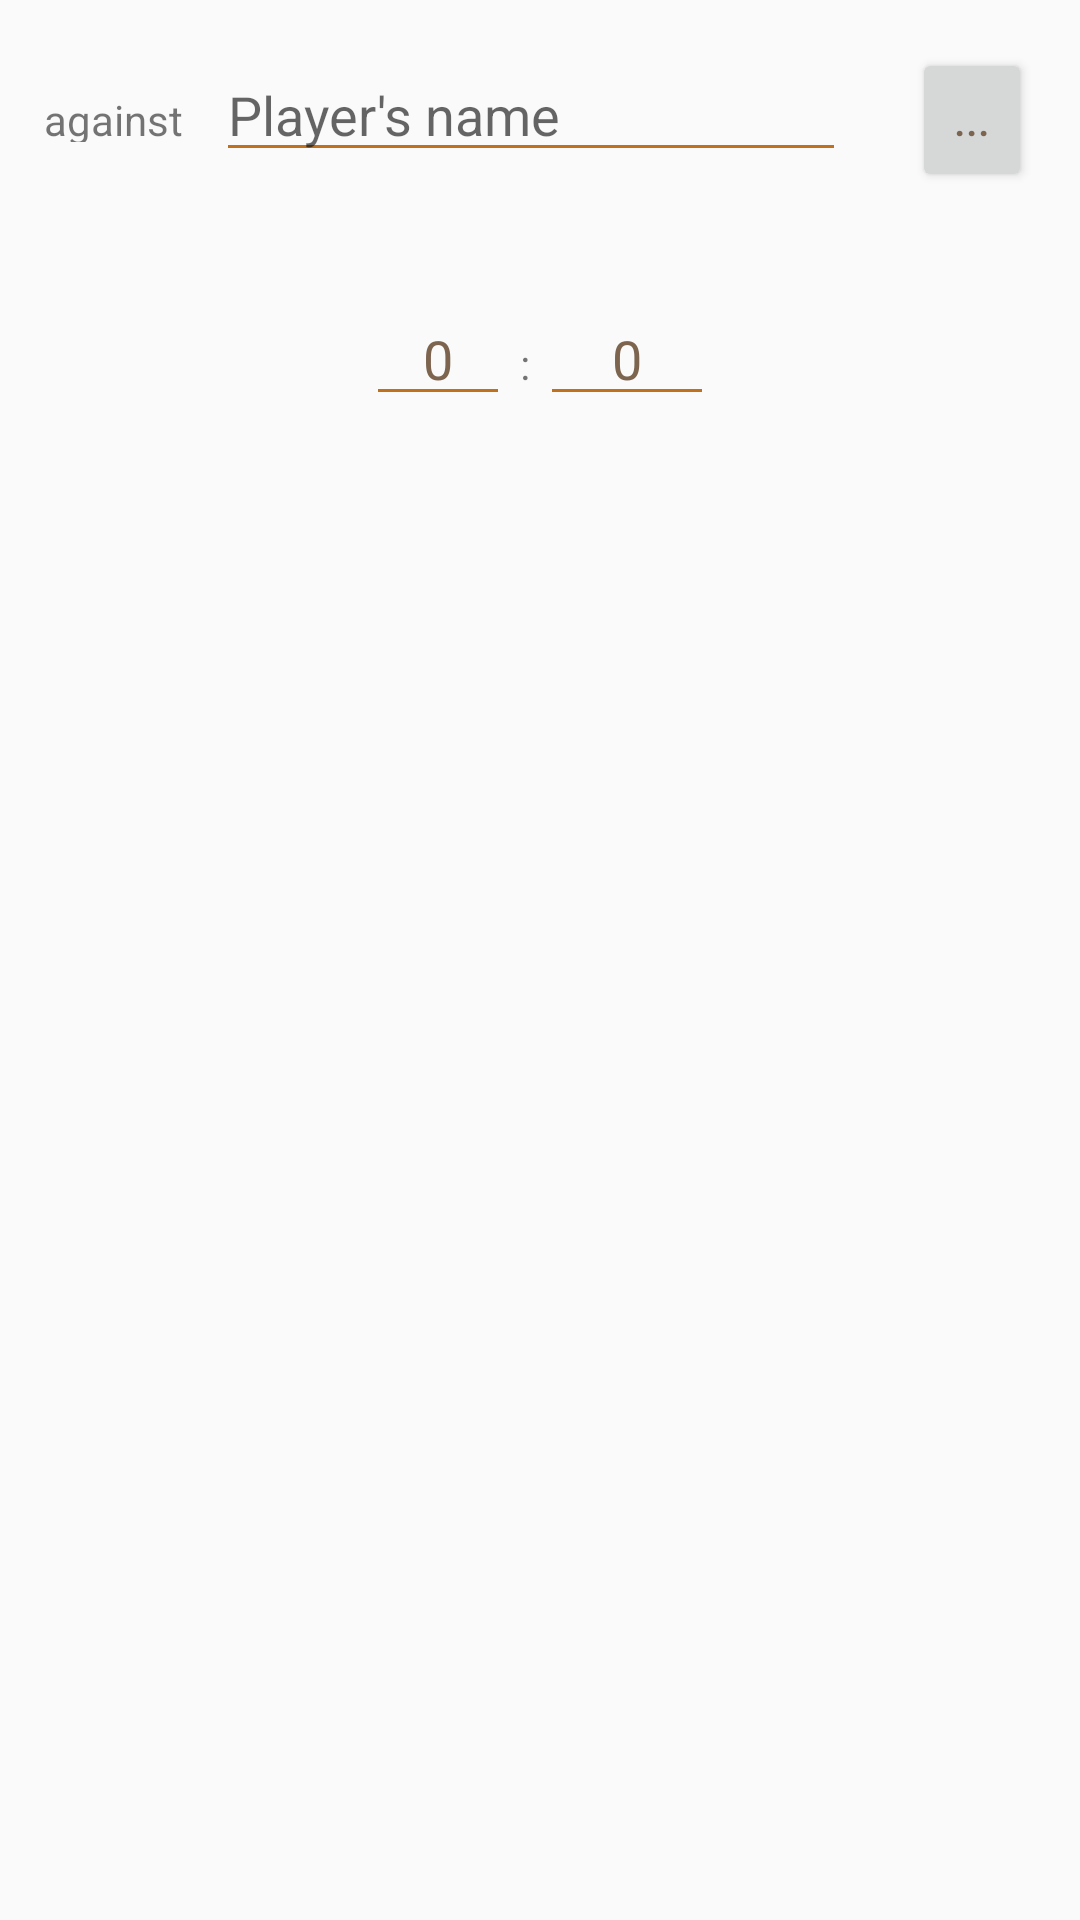

This screen was rendered from an Android layout file. Write that file and the resources it references.
<!-- AndroidManifest.xml: application theme AppTheme -->
<!-- res/layout/content_new_challenge.xml -->
<?xml version="1.0" encoding="utf-8"?>
<android.support.constraint.ConstraintLayout xmlns:android="http://schemas.android.com/apk/res/android"
    xmlns:app="http://schemas.android.com/apk/res-auto"
    xmlns:tools="http://schemas.android.com/tools"
    android:layout_width="match_parent"
    android:layout_height="match_parent"
    app:layout_behavior="@string/appbar_scrolling_view_behavior"
    tools:context="com.doneu.backgammoncounter.NewChallengeActivity"
    tools:showIn="@layout/activity_new_challenge">

    <TextView
        android:id="@+id/againstTextView"
        android:layout_width="wrap_content"
        android:layout_height="17dp"
        android:layout_marginRight="11dp"
        android:text="@string/against"
        app:layout_constraintBaseline_toBaselineOf="@+id/edtPlayerName"
        app:layout_constraintRight_toLeftOf="@+id/edtPlayerName" />

    <EditText
        android:id="@+id/edtPlayerName"
        android:layout_width="wrap_content"
        android:layout_height="wrap_content"
        android:ems="10"
        android:hint="@string/hint_PlayerName"
        android:inputType="textPersonName"
        tools:layout_constraintTop_creator="1"
        tools:layout_constraintLeft_creator="1"
        app:layout_constraintLeft_toLeftOf="parent"
        app:layout_constraintTop_toTopOf="parent"
        android:layout_marginLeft="72dp"
        android:layout_marginTop="16dp"
        android:layout_marginStart="72dp"
        android:maxLength="15" />

    <LinearLayout
        android:layout_width="match_parent"
        android:layout_height="wrap_content"
        android:layout_marginTop="40dp"
        android:gravity="center_horizontal"
        android:weightSum="1"
        app:layout_constraintTop_toBottomOf="@id/edtPlayerName">

        <EditText
            android:id="@+id/myPoints"
            android:layout_width="48dp"
            android:layout_height="wrap_content"
            android:ems="10"
            android:inputType="number"
            android:text="@string/default_noPoints"
            android:textAlignment="center" />

        <TextView
            android:id="@+id/textView4"
            android:layout_width="0dp"
            android:layout_height="wrap_content"
            android:layout_weight="0.04"
            android:text="@string/scoreDivider"
            android:textAlignment="center" />

        <EditText
            android:id="@+id/oppPoints"
            android:layout_width="58dp"
            android:layout_height="wrap_content"
            android:ems="10"
            android:inputType="number"
            android:text="@string/default_noPoints"
            android:textAlignment="center" />
    </LinearLayout>

    <Button
        android:id="@+id/btnContact"
        android:layout_width="wrap_content"
        android:layout_height="wrap_content"
        android:layout_alignParentRight="true"
        android:layout_alignParentEnd="true"
        android:minWidth="40dp"
        android:onClick="onClick_Contact"
        tools:layout_constraintTop_creator="1"
        tools:layout_constraintRight_creator="1"
        android:layout_marginEnd="16dp"
        app:layout_constraintRight_toRightOf="parent"
        android:layout_marginTop="16dp"
        app:layout_constraintTop_toTopOf="parent"
        android:layout_marginRight="16dp"
        android:text="@string/ellipsis"/>
        

</android.support.constraint.ConstraintLayout>
<!-- res/layout/activity_new_challenge.xml (included above) -->
<?xml version="1.0" encoding="utf-8"?>
<android.support.design.widget.CoordinatorLayout xmlns:android="http://schemas.android.com/apk/res/android"
    xmlns:app="http://schemas.android.com/apk/res-auto"
    xmlns:tools="http://schemas.android.com/tools"
    android:layout_width="match_parent"
    android:layout_height="match_parent"
    tools:context="com.doneu.backgammoncounter.NewChallengeActivity">

    <android.support.design.widget.AppBarLayout
        android:layout_width="match_parent"
        android:layout_height="wrap_content"
        android:theme="@style/AppTheme.AppBarOverlay">

    </android.support.design.widget.AppBarLayout>

    <include layout="@layout/content_new_challenge" />

    <android.support.design.widget.FloatingActionButton
        android:id="@+id/fab"
        android:layout_width="wrap_content"
        android:layout_height="wrap_content"
        android:layout_gravity="bottom|end"
        android:layout_margin="@dimen/fab_margin"
        app:srcCompat="@android:drawable/ic_media_play"

        app:backgroundTint="@color/colorPrimary"
        android:tint="@color/colorAccent"

        app:elevation="12dp"
        app:fabSize="normal"/>

</android.support.design.widget.CoordinatorLayout>
<!-- resources referenced by this layout -->
<resources>
  <color name="colorAccent">#FF4081</color>
  <color name="colorPrimary">#3F51B5</color>
  <string name="against">against</string>
  <string name="default_noPoints" translatable="false">0</string>
  <string name="ellipsis" translatable="false">...</string>
  <string name="hint_PlayerName">Player\'s name</string>
  <string name="scoreDivider" translatable="false">:</string>
  <style name="AppTheme.AppBarOverlay" parent="ThemeOverlay.AppCompat.Dark.ActionBar" />
  <style name="AppTheme" parent="Theme.AppCompat.Light.DarkActionBar">
          
          <item name="colorPrimary">@color/colorPrimary</item>
          <item name="colorPrimaryDark">@color/colorPrimaryDark</item>
          <item name="colorAccent">@color/colorAccent</item>
  
          
          <item name="android:textColorPrimary">@color/dark_brown_tangelo</item>
          
          <item name="android:textColorSecondary">@color/light_brown</item>
          <item name="android:textColorPrimaryInverse">@color/debug_orange</item>
          <item name="android:textColorSecondaryInverse">@color/debug_red</item>
  
          <item name="themed_GameBackground_light">@drawable/wood_light_02</item>
          <item name="themed_GameBackground_dark">@drawable/wood_dark_02</item>
      </style>
  <color name="colorPrimaryDark">#303F9F</color>
  <color name="dark_brown_tangelo">#7C644F</color>
  <color name="light_brown">#C1701C</color>
  <color name="debug_orange">#f2a23a</color>
  <color name="debug_red">#b61b03</color>
  <!-- drawable wood_light_02: jpg bitmap (drawable, 27580 bytes) -->
  <!-- drawable wood_dark_02: jpg bitmap (drawable, 44057 bytes) -->
</resources>
